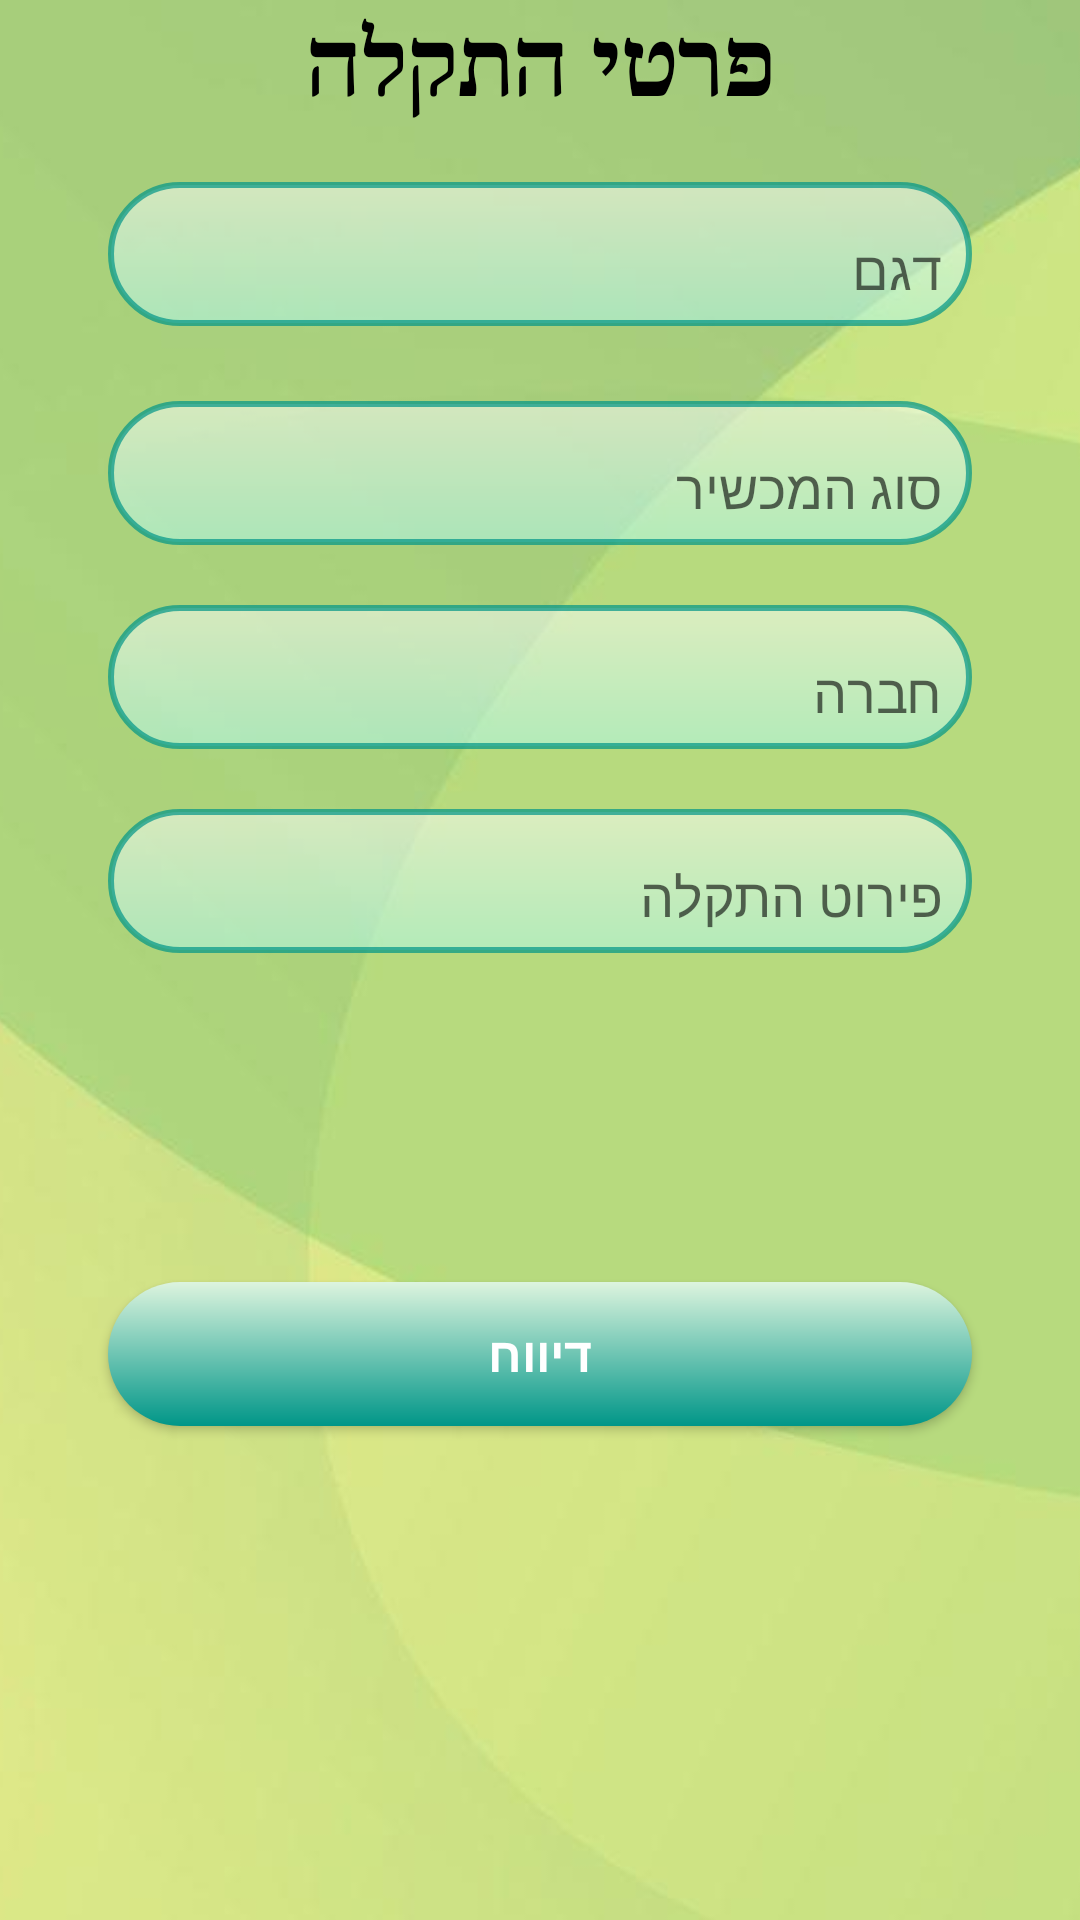

Reconstruct the res/layout file that produces this screen, plus the resources it refers to.
<!-- AndroidManifest.xml: application theme Theme.TeckNet -->
<!-- res/layout/fragment_report_not_in_stock.xml -->
<?xml version="1.0" encoding="utf-8"?>
<androidx.constraintlayout.widget.ConstraintLayout xmlns:android="http://schemas.android.com/apk/res/android"
    xmlns:app="http://schemas.android.com/apk/res-auto"
    xmlns:tools="http://schemas.android.com/tools"
    android:layout_width="match_parent"
    android:layout_height="match_parent"
    tools:context=".view.report_malfunction_maintenance_man.ReportNotInStockFragment">


    
    
    
    
    
    
    
    
    
    
    
    
    


    <ImageView
        android:id="@+id/imageView"
        android:layout_width="match_parent"
        android:layout_height="match_parent"
        android:fontFamily="serif"

        android:scaleType="centerCrop"
        android:src="@drawable/backgroundnew"
        android:textColor="@color/black"
        android:textStyle="bold"
        app:layout_constraintBottom_toBottomOf="parent"

        app:layout_constraintEnd_toEndOf="parent"
        app:layout_constraintHeight_percent=".07"
        app:layout_constraintHorizontal_bias="0.0"
        app:layout_constraintStart_toStartOf="parent"
        app:layout_constraintTop_toTopOf="parent"
        app:layout_constraintVertical_bias="0.0" />

    <TextView
        android:id="@+id/malfunction_detailes"
        android:layout_width="wrap_content"
        android:layout_height="wrap_content"
        android:fontFamily="serif"
        android:text="@string/malfunction_detailes_headline"
        android:textColor="@color/black"
        android:textSize="30sp"

        android:textStyle="bold"
        app:layout_constraintEnd_toEndOf="parent"
        app:layout_constraintStart_toStartOf="parent"
        app:layout_constraintTop_toTopOf="@+id/imageView" />


    <EditText
        android:id="@+id/phone_type"
        android:layout_width="0dp"
        android:layout_height="wrap_content"
        android:background="@drawable/edit_text_bg"
        android:hint="@string/device_type"
        android:minHeight="48dp"
        android:paddingLeft="20dp"
        android:paddingTop="10dp"
        android:paddingRight="10dp"
        app:layout_constraintBottom_toBottomOf="parent"
        app:layout_constraintEnd_toEndOf="parent"
        app:layout_constraintStart_toStartOf="parent"
        app:layout_constraintTop_toBottomOf="@+id/model"
        app:layout_constraintVertical_bias="0.052"
        app:layout_constraintWidth_percent=".8" />

    <EditText
        android:id="@+id/model"
        android:layout_width="0dp"
        android:layout_height="wrap_content"
        android:layout_marginTop="20dp"
        android:background="@drawable/edit_text_bg"
        android:hint="@string/hint_edt_model"
        android:minHeight="48dp"
        android:paddingLeft="20dp"
        android:paddingTop="10dp"
        android:paddingRight="10dp"
        app:layout_constraintBottom_toBottomOf="parent"
        app:layout_constraintEnd_toEndOf="parent"
        app:layout_constraintHorizontal_bias=".5"
        app:layout_constraintStart_toStartOf="parent"
        app:layout_constraintTop_toBottomOf="@id/malfunction_detailes"
        app:layout_constraintVertical_bias="0"
        app:layout_constraintWidth_percent=".8" />


    <EditText
        android:id="@+id/company"
        android:layout_width="0dp"
        android:layout_height="wrap_content"
        android:layout_marginTop="20dp"
        android:background="@drawable/edit_text_bg"
        android:hint="@string/company"
        android:minHeight="48dp"
        android:paddingLeft="20dp"
        android:paddingTop="10dp"
        android:paddingRight="10dp"
        app:layout_constraintBottom_toBottomOf="parent"
        app:layout_constraintEnd_toEndOf="parent"
        app:layout_constraintHorizontal_bias=".5"
        app:layout_constraintStart_toStartOf="parent"
        app:layout_constraintTop_toBottomOf="@id/phone_type"
        app:layout_constraintVertical_bias="0"
        app:layout_constraintWidth_percent=".8" />


    <EditText
        android:id="@+id/elsee"
        android:layout_width="0dp"
        android:layout_height="wrap_content"
        android:layout_marginTop="20dp"
        android:background="@drawable/edit_text_bg"
        android:ems="10"
        android:hint="@string/detail_fault"
        android:minHeight="48dp"
        android:paddingLeft="20dp"
        android:paddingTop="10dp"
        android:paddingRight="10dp"
        app:layout_constraintBottom_toBottomOf="parent"
        app:layout_constraintEnd_toEndOf="parent"
        app:layout_constraintStart_toStartOf="parent"
        app:layout_constraintTop_toBottomOf="@id/company"
        app:layout_constraintVertical_bias="0.0"
        app:layout_constraintWidth_percent=".8" />




    <androidx.appcompat.widget.AppCompatButton
        android:id="@+id/button"
        android:layout_width="0dp"
        android:layout_height="wrap_content"
        android:background="@drawable/button_bg"
        android:text="@string/report"
        android:textColor="@color/white"

        android:textSize="16sp"
        android:textStyle="bold"

        app:layout_constraintBottom_toBottomOf="@+id/imageView"
        app:layout_constraintEnd_toEndOf="parent"
        app:layout_constraintHorizontal_bias=".5"
        app:layout_constraintStart_toStartOf="parent"
        app:layout_constraintTop_toBottomOf="@+id/elsee"
        app:layout_constraintVertical_bias=".4"
        app:layout_constraintWidth_percent=".8" />




</androidx.constraintlayout.widget.ConstraintLayout>
<!-- resources referenced by this layout -->
<resources>
  <color name="black">#FF000000</color>
  <color name="white">#FFFFFFFF</color>
  <!-- drawable backgroundnew: jpg bitmap (drawable-v24, 9239 bytes) -->
  <!-- drawable button_bg (drawable) -->
  <?xml version="1.0" encoding="utf-8"?>
  <shape xmlns:android="http://schemas.android.com/apk/res/android">
  
  
      <corners android:radius="40dp"/>
      <gradient
          android:angle="270"
          android:startColor="#DDF4DE"
          android:endColor="#009688"
          android:type="linear"
          />
  
  
  </shape>
  <!-- drawable edit_text_bg (drawable) -->
  <?xml version="1.0" encoding="utf-8"?>
  <shape xmlns:android="http://schemas.android.com/apk/res/android"
      android:id = "@+id/stroke1">
  
      <corners android:radius="40dp"/>
      <stroke android:width="2dp"
          android:color="#B3009688"/>
      <gradient
          android:angle="270"
          android:startColor="#80FFFFFF"
          android:endColor="#80B0FAF3"
          android:type="linear"
          />
  </shape>
  <string name="company">חברה</string>
  <string name="detail_fault">פירוט התקלה</string>
  <string name="device_type">סוג המכשיר</string>
  <string name="hint_edt_model">דגם</string>
  <string name="malfunction_detailes_headline">פרטי התקלה</string>
  <string name="report">דיווח</string>
  <style name="Theme.TeckNet" parent="Theme.MaterialComponents.DayNight.DarkActionBar">
          
          <item name="colorPrimary">@color/purple_500</item>
          <item name="colorPrimaryVariant">@color/purple_700</item>
          <item name="colorOnPrimary">@color/white</item>
          
          <item name="colorSecondary">@color/teal_200</item>
          <item name="colorSecondaryVariant">@color/teal_700</item>
          <item name="colorOnSecondary">@color/black</item>
          
          <item name="android:statusBarColor" tools:targetApi="l">?attr/colorPrimaryVariant</item>
          
      </style>
  <color name="purple_500">#009688</color>
  <color name="purple_700">#009688</color>
  <color name="teal_200">#FF03DAC5</color>
  <color name="teal_700">#FF018786</color>
</resources>
